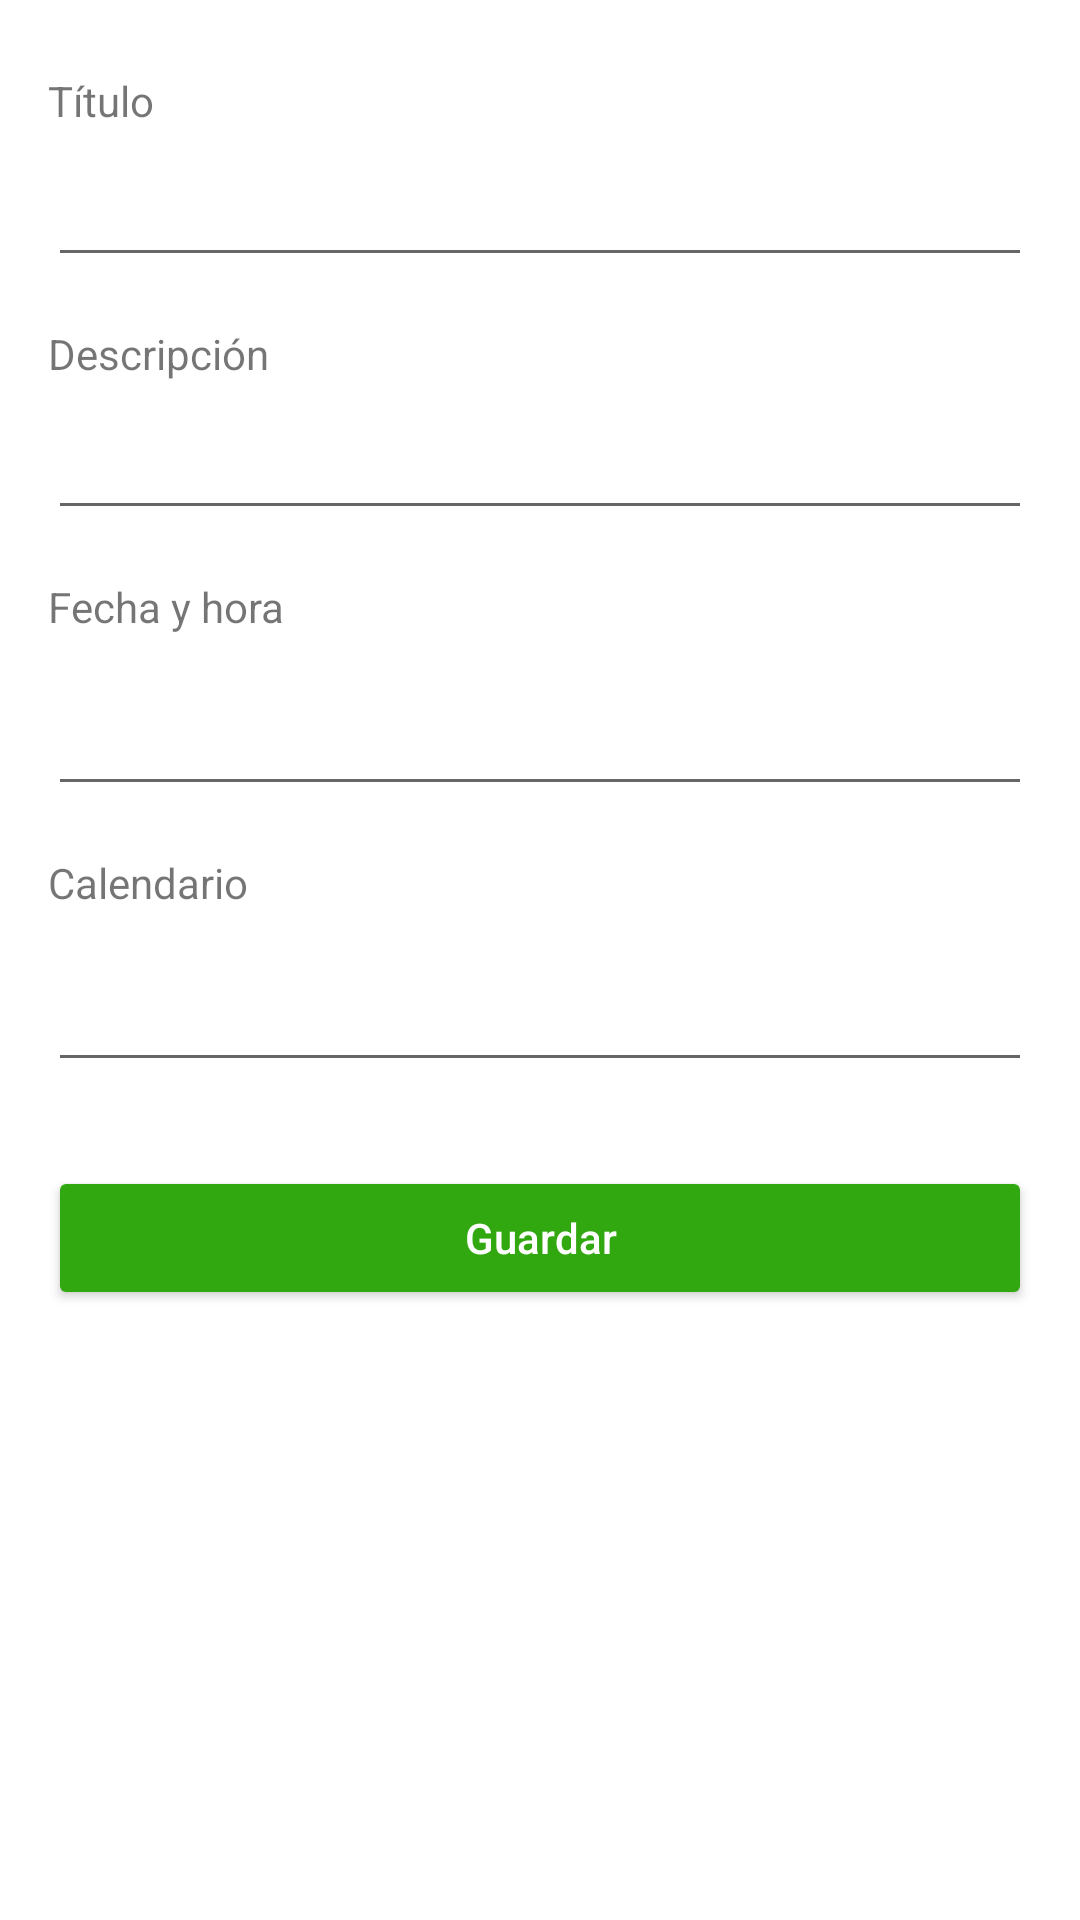

Here is an Android app screen rendered from its layout file. Give the layout XML and the strings, colors and styles it references.
<!-- AndroidManifest.xml: application theme Theme.CitaPrevia -->
<!-- res/layout/activity_new_appointment.xml -->
<?xml version="1.0" encoding="utf-8"?>
<androidx.constraintlayout.widget.ConstraintLayout xmlns:android="http://schemas.android.com/apk/res/android"
    xmlns:app="http://schemas.android.com/apk/res-auto"
    xmlns:tools="http://schemas.android.com/tools"
    android:layout_width="match_parent"
    android:layout_height="match_parent"
    tools:context=".activity.NewAppointmentActivity">


    <RelativeLayout
        android:layout_width="match_parent"
        android:layout_height="match_parent"
        android:layout_marginTop="220dp"
        app:layout_constraintBottom_toBottomOf="parent"
        app:layout_constraintEnd_toEndOf="parent"
        app:layout_constraintStart_toStartOf="parent"
        app:layout_constraintTop_toTopOf="parent">


    </RelativeLayout>

    <ScrollView
        android:layout_width="match_parent"
        android:layout_height="match_parent"
        android:fillViewport="true"
        tools:layout_editor_absoluteX="3dp"
        tools:layout_editor_absoluteY="-37dp">

        <androidx.constraintlayout.widget.ConstraintLayout
            android:paddingTop="24dp"
            android:layout_width="match_parent"
            android:layout_height="match_parent"
            android:focusableInTouchMode="true"
            tools:context=".activities.NewAppointmentActivity">



            <TextView
                android:id="@+id/newAppointmentTitleTextView"
                android:layout_width="0dp"
                android:layout_height="wrap_content"
                android:layout_marginStart="16dp"
                android:layout_marginTop="16dp"
                android:text="@string/title"
                app:layout_constraintEnd_toEndOf="parent"
                app:layout_constraintStart_toStartOf="parent"/>


            <EditText
                android:id="@+id/newAppointmentTitleEditText"
                android:layout_width="0dp"
                android:layout_height="wrap_content"
                android:layout_marginStart="16dp"
                android:layout_marginTop="8dp"
                android:layout_marginEnd="16dp"
                android:ems="10"
                android:inputType="textPersonName"
                app:layout_constraintEnd_toEndOf="parent"
                app:layout_constraintStart_toStartOf="parent"
                app:layout_constraintTop_toBottomOf="@+id/newAppointmentTitleTextView" />


            <TextView
                android:id="@+id/newAppointmentDescriptionTextView"
                android:layout_width="0dp"
                android:layout_height="wrap_content"
                android:layout_marginStart="16dp"
                android:layout_marginTop="16dp"
                android:text="@string/description"
                app:layout_constraintEnd_toEndOf="parent"
                app:layout_constraintStart_toStartOf="parent"
                app:layout_constraintTop_toBottomOf="@+id/newAppointmentTitleEditText" />

            <EditText
                android:id="@+id/newAppointmentDescriptionEditText"
                android:layout_width="0dp"
                android:layout_height="wrap_content"
                android:layout_marginStart="16dp"
                android:layout_marginTop="8dp"
                android:layout_marginEnd="16dp"
                android:ems="10"
                android:inputType="textEmailAddress"
                app:layout_constraintEnd_toEndOf="parent"
                app:layout_constraintStart_toStartOf="parent"
                app:layout_constraintTop_toBottomOf="@+id/newAppointmentDescriptionTextView" />

            <TextView
                android:id="@+id/newAppointmentDateTimeTextView"
                android:layout_width="0dp"
                android:layout_height="wrap_content"
                android:layout_marginStart="16dp"
                android:layout_marginTop="16dp"
                android:text="@string/date_and_time"
                app:layout_constraintEnd_toEndOf="parent"
                app:layout_constraintStart_toStartOf="parent"
                app:layout_constraintTop_toBottomOf="@+id/newAppointmentDescriptionEditText" />

            <EditText
                android:id="@+id/newAppointmentDatetimeEditText"
                android:layout_width="0dp"
                android:layout_height="49dp"
                android:layout_marginStart="16dp"
                android:layout_marginTop="8dp"
                android:layout_marginEnd="16dp"
                android:ems="10"
                android:focusable="false"
                android:clickable="false"
                android:cursorVisible="false"
                android:inputType="text"
                app:layout_constraintEnd_toEndOf="parent"
                app:layout_constraintStart_toStartOf="parent"
                app:layout_constraintTop_toBottomOf="@+id/newAppointmentDateTimeTextView" />

            <TextView
                android:id="@+id/newAppointmentHostTextView"
                android:layout_width="0dp"
                android:layout_height="wrap_content"
                android:layout_marginStart="16dp"
                android:layout_marginTop="16dp"
                android:text="@string/calendario"
                app:layout_constraintEnd_toEndOf="parent"
                app:layout_constraintStart_toStartOf="parent"
                app:layout_constraintTop_toBottomOf="@+id/newAppointmentDatetimeEditText" />

            <EditText
                android:id="@+id/newAppointmentHostEditText"
                android:layout_width="0dp"
                android:layout_height="49dp"
                android:layout_marginStart="16dp"
                android:layout_marginTop="8dp"
                android:layout_marginEnd="16dp"
                android:ems="10"
                android:focusable="false"
                android:clickable="false"
                android:cursorVisible="false"
                android:inputType="text"
                app:layout_constraintEnd_toEndOf="parent"
                app:layout_constraintStart_toStartOf="parent"
                app:layout_constraintTop_toBottomOf="@+id/newAppointmentHostTextView" />



            <androidx.appcompat.widget.AppCompatButton
                android:id="@+id/newAppointmentEmailButton"
                style="@style/EmailRegisterButton"
                android:layout_width="match_parent"
                android:layout_height="wrap_content"
                android:layout_marginStart="16dp"
                android:layout_marginTop="28dp"
                android:layout_marginEnd="16dp"
                android:text="@string/save"
                app:layout_constraintStart_toStartOf="parent"
                app:layout_constraintTop_toBottomOf="@+id/newAppointmentHostEditText" />


        </androidx.constraintlayout.widget.ConstraintLayout>
    </ScrollView>
</androidx.constraintlayout.widget.ConstraintLayout>
<!-- resources referenced by this layout -->
<resources>
  <string name="calendario">Calendario</string>
  <string name="date_and_time">Fecha y hora</string>
  <string name="description">Descripción</string>
  <string name="save">Guardar</string>
  <string name="title">Título</string>
  <style name="EmailRegisterButton">
          <item name="android:textSize">14sp</item>
          <item name="android:backgroundTint">@color/green</item>
          <item name="android:textColor">@color/white</item>
          <item name="android:layout_height">60dp</item>
          <item name="android:layout_width">fill_parent</item>
          <item name="android:layout_marginLeft">8dp</item>
          <item name="android:layout_marginRight">8dp</item>
          <item name="android:textAllCaps">false</item>
      </style>
  <style name="Theme.CitaPrevia" parent="Theme.MaterialComponents.DayNight.DarkActionBar">
          
          <item name="colorPrimary">@color/primary</item>
          <item name="colorPrimaryVariant">@color/primary_dark</item>
          <item name="colorOnPrimary">@color/primary_light</item>
          
          <item name="colorSecondary">@color/accent</item>
          <item name="colorSecondaryVariant">@color/accent</item>
          <item name="colorOnSecondary">@color/accent</item>
          
          <item name="android:statusBarColor" tools:targetApi="l">?attr/colorPrimaryVariant</item>
          
      </style>
  <color name="green">#31A810</color>
  <color name="white">#FFFFFF</color>
  <color name="primary">#3F51B5</color>
  <color name="primary_dark">#18236D</color>
  <color name="primary_light">#C5CAE9</color>
  <color name="accent">#FF5252</color>
</resources>
